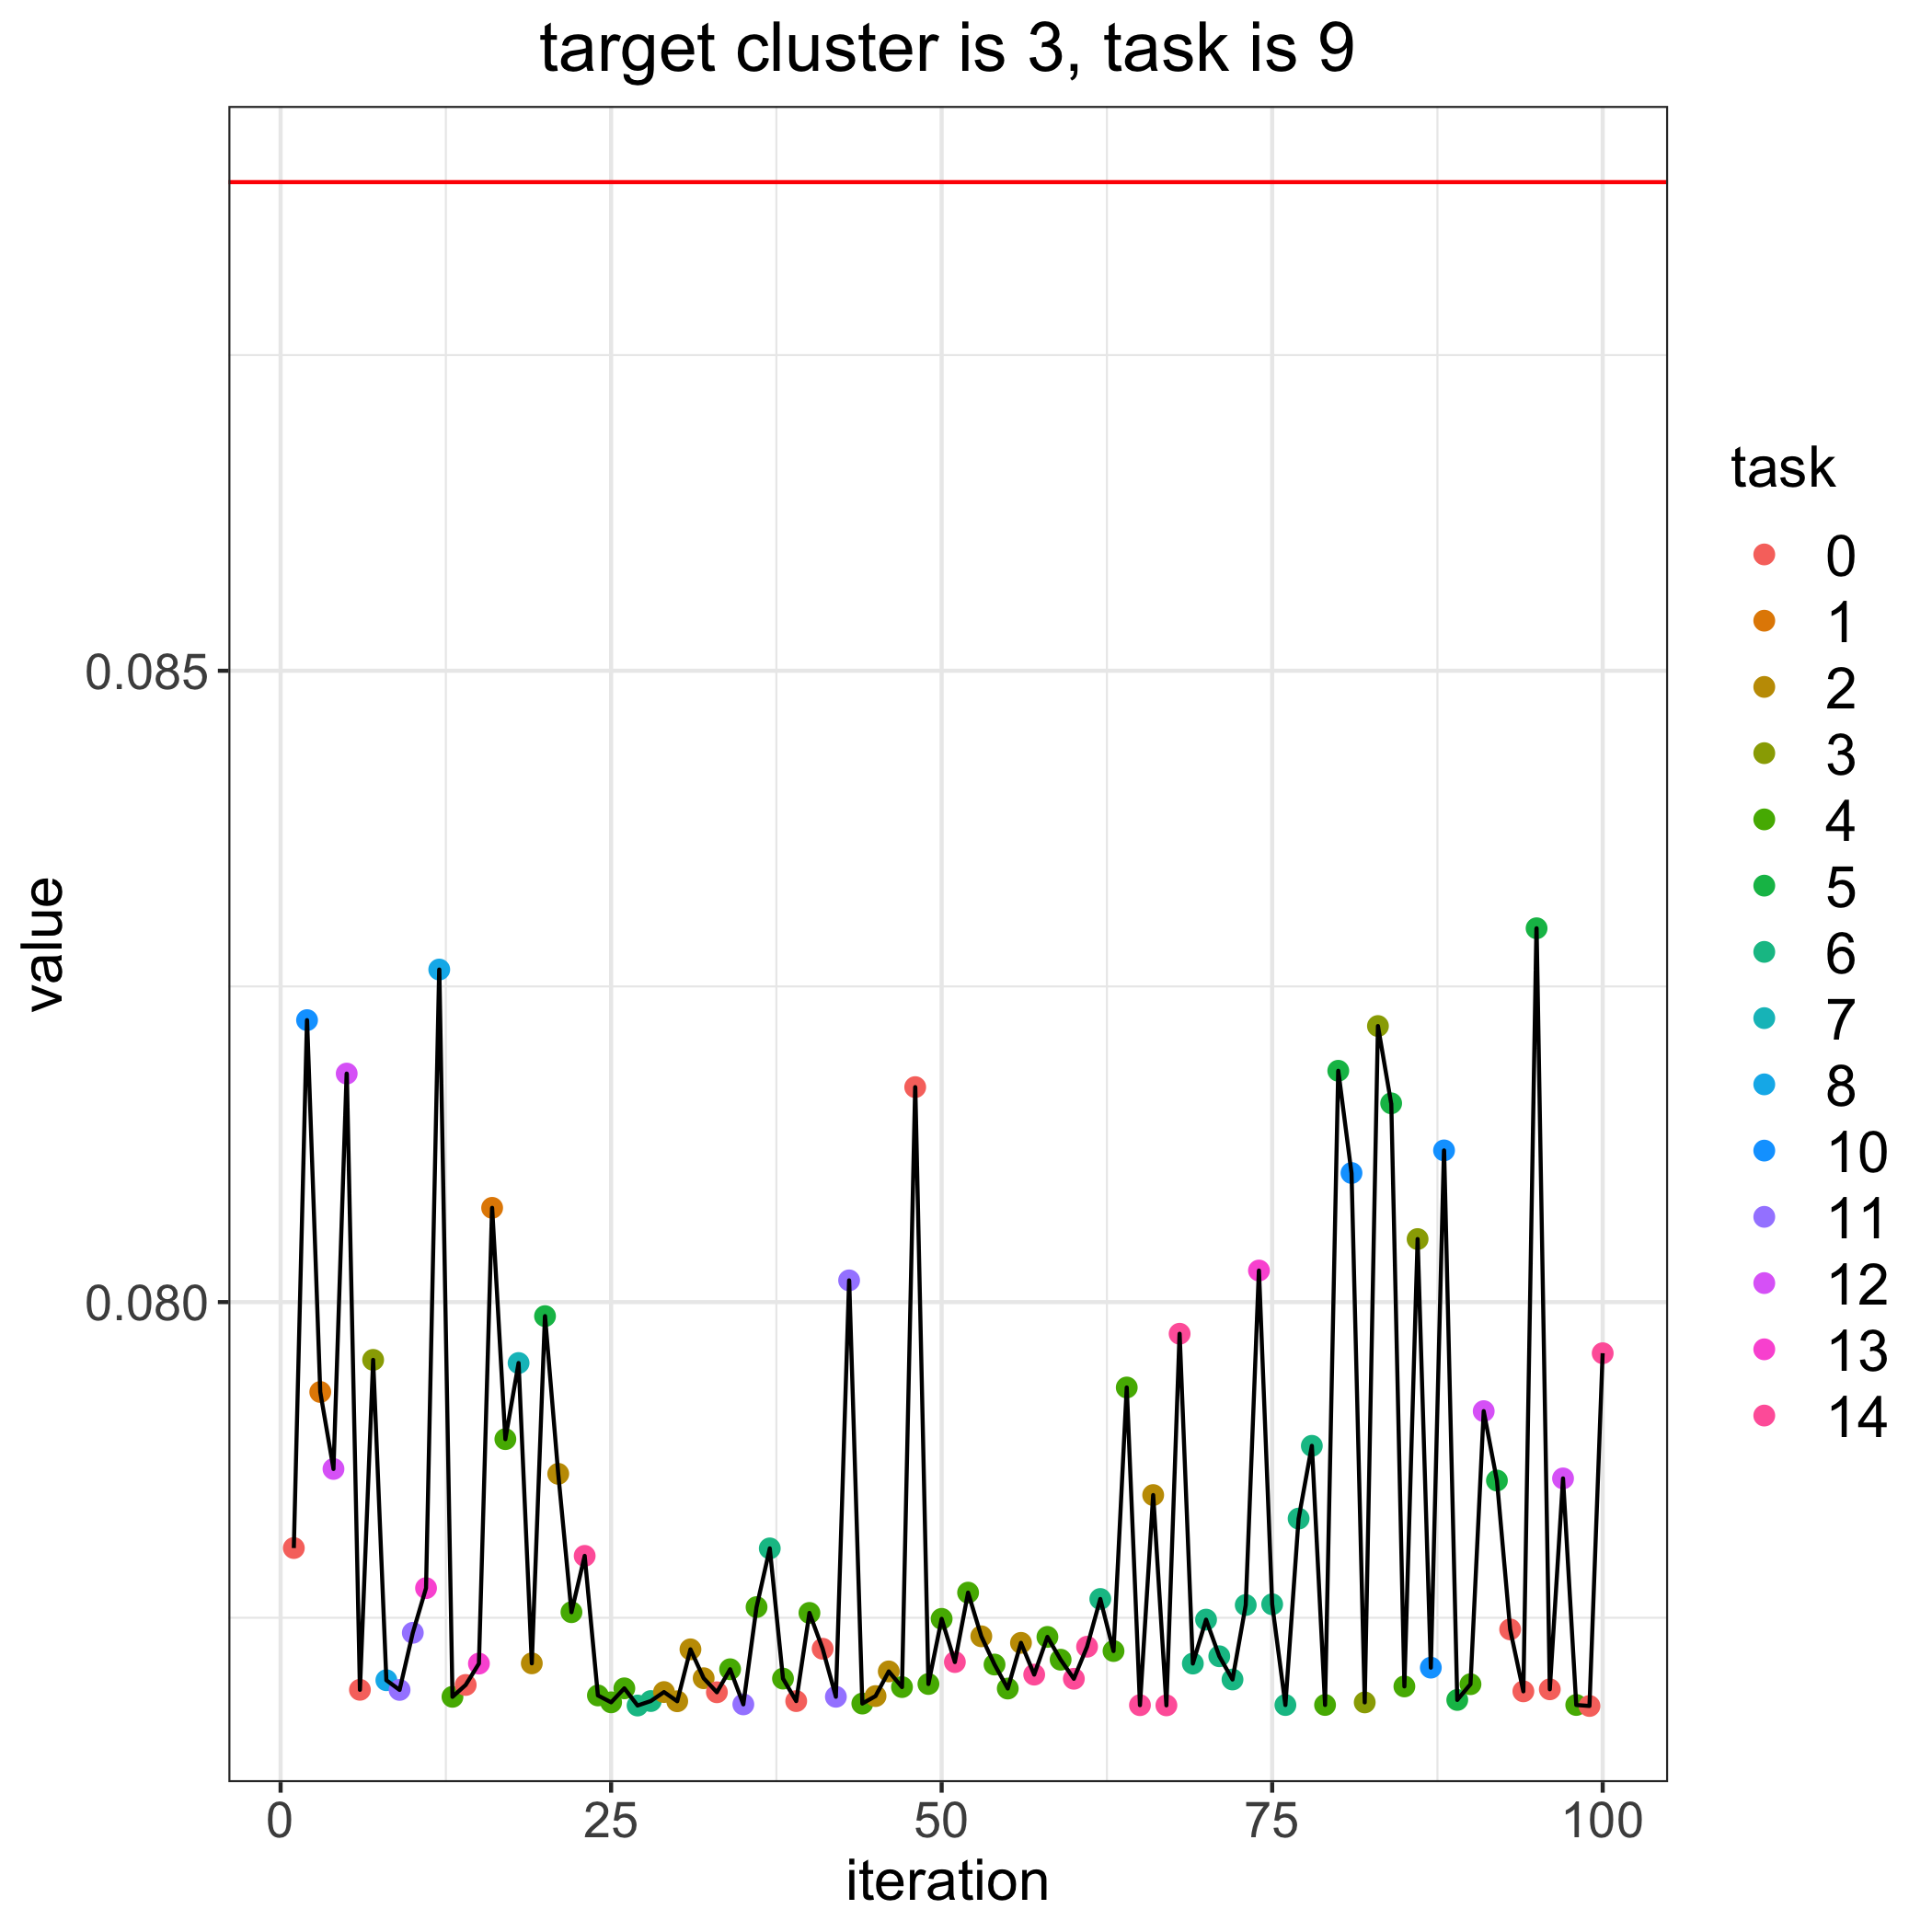

The file beside this chart, header and first rows:
, losses, bandit_selects
0, 0.08887, 
1, 0.07805, 0.0
2, 0.08223, 10.0
3, 0.07929, 1.0
4, 0.07868, 12.0
5, 0.08181, 12.0
6, 0.07693, 0.0
7, 0.07954, 3.0
8, 0.07701, 8.0
9, 0.07693, 11.0
10, 0.07738, 11.0
11, 0.07773, 13.0
12, 0.08263, 8.0
13, 0.07687, 4.0
14, 0.07697, 0.0
15, 0.07714, 13.0
16, 0.08075, 1.0
17, 0.07891, 4.0
18, 0.07952, 7.0
19, 0.07714, 2.0
20, 0.07989, 5.0
21, 0.07864, 2.0
22, 0.07754, 4.0
23, 0.07799, 14.0
24, 0.07688, 4.0
25, 0.07683, 4.0
26, 0.07694, 4.0
27, 0.0768, 6.0
28, 0.07684, 6.0
29, 0.07691, 2.0
30, 0.07684, 2.0
31, 0.07725, 2.0
32, 0.07702, 2.0
33, 0.07691, 0.0
34, 0.07709, 4.0
35, 0.07681, 11.0
36, 0.07758, 4.0
37, 0.07805, 6.0
38, 0.07702, 4.0
39, 0.07684, 0.0
40, 0.07754, 4.0
41, 0.07725, 0.0
42, 0.07687, 11.0
43, 0.08017, 11.0
44, 0.07682, 4.0
45, 0.07688, 2.0
46, 0.07708, 2.0
47, 0.07695, 4.0
48, 0.0817, 0.0
49, 0.07698, 4.0
50, 0.07749, 4.0
51, 0.07715, 14.0
52, 0.0777, 4.0
53, 0.07735, 2.0
54, 0.07713, 4.0
55, 0.07694, 4.0
56, 0.0773, 2.0
57, 0.07705, 14.0
58, 0.07735, 4.0
59, 0.07717, 4.0
... 41 more rows
